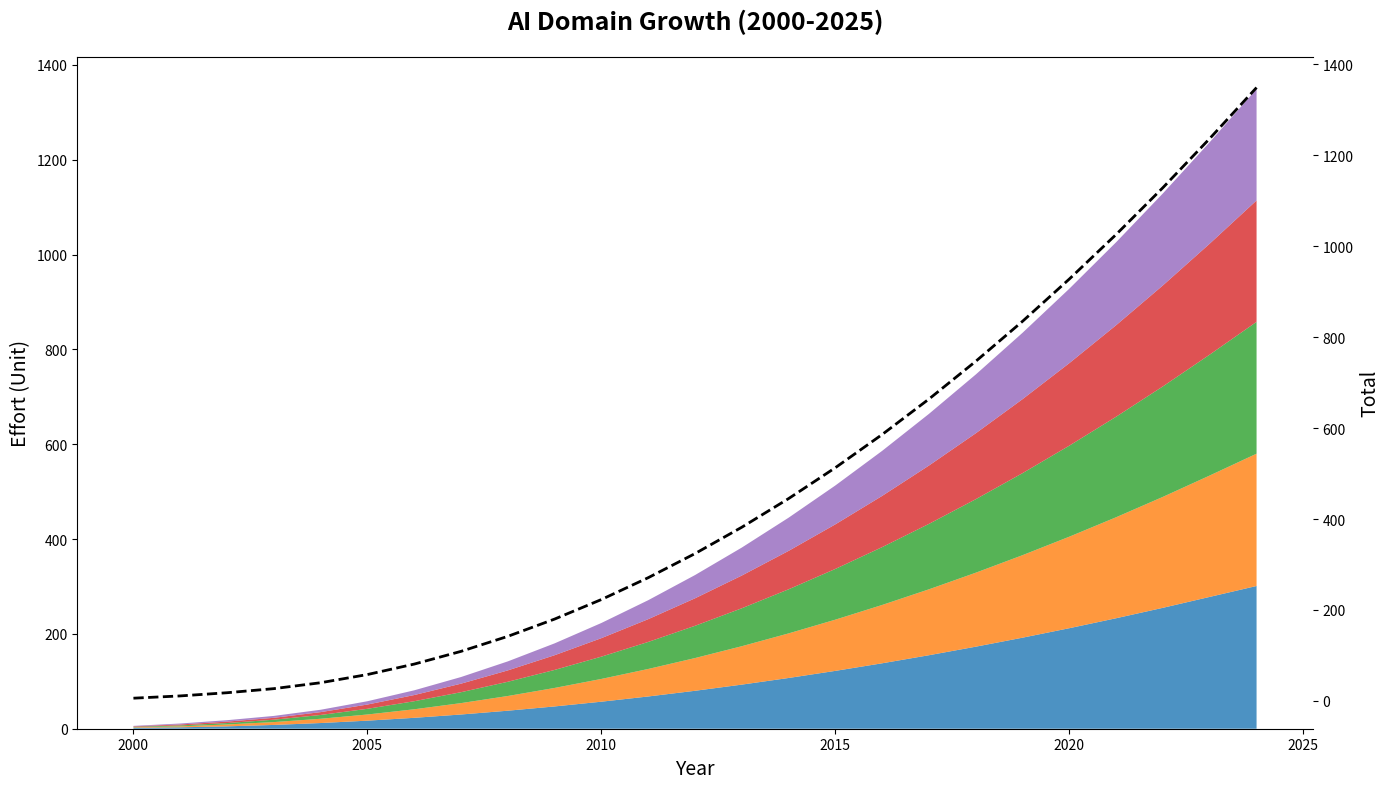

Write Python code to recreate this figure.
import matplotlib.pyplot as plt
import numpy as np

years = np.arange(2000, 2025)
machine_learning = np.array([2, 3, 5, 8, 12, 17, 23, 30, 38, 47, 57, 68, 80, 93, 107, 122, 138, 155, 173, 192, 212, 233, 255, 278, 301])
natural_language_processing = np.array([1, 2, 4, 6, 9, 13, 18, 24, 31, 39, 48, 58, 69, 81, 94, 108, 123, 139, 156, 174, 193, 213, 234, 256, 279])
computer_vision = np.array([1, 2, 3, 5, 8, 12, 17, 23, 30, 38, 47, 57, 68, 80, 93, 107, 122, 138, 155, 173, 192, 212, 233, 255, 278])
robotics = np.array([1, 2, 3, 4, 6, 9, 13, 18, 24, 31, 39, 48, 58, 69, 81, 94, 108, 123, 139, 156, 174, 193, 213, 234, 256])
reinforcement_learning = np.array([1, 2, 3, 4, 5, 7, 10, 14, 19, 25, 32, 40, 49, 59, 70, 82, 95, 109, 124, 140, 157, 175, 194, 214, 235])

cumulative_ai = machine_learning + natural_language_processing + computer_vision + robotics + reinforcement_learning

fig, ax = plt.subplots(figsize=(14, 8))
ax.stackplot(
    years,
    machine_learning,
    natural_language_processing,
    computer_vision,
    robotics,
    reinforcement_learning,
    colors=['#1f77b4', '#ff7f0e', '#2ca02c', '#d62728', '#9467bd'],
    alpha=0.8
)

ax2 = ax.twinx()
ax2.plot(years, cumulative_ai, 'k--', linewidth=2)

ax.set_title(
    "AI Domain Growth (2000-2025)",
    fontsize=18,
    fontweight='bold',
    pad=20
)
ax.set_xlabel('Year', fontsize=14)
ax.set_ylabel('Effort (Unit)', fontsize=14)
ax2.set_ylabel('Total', fontsize=14, color='k')

# Removed grid
ax.spines['top'].set_visible(False)
ax.spines['right'].set_visible(False)
ax2.spines['right'].set_visible(False)
ax.spines['left'].set_visible(False)
ax.spines['bottom'].set_visible(False)

fig.tight_layout()
plt.show()
